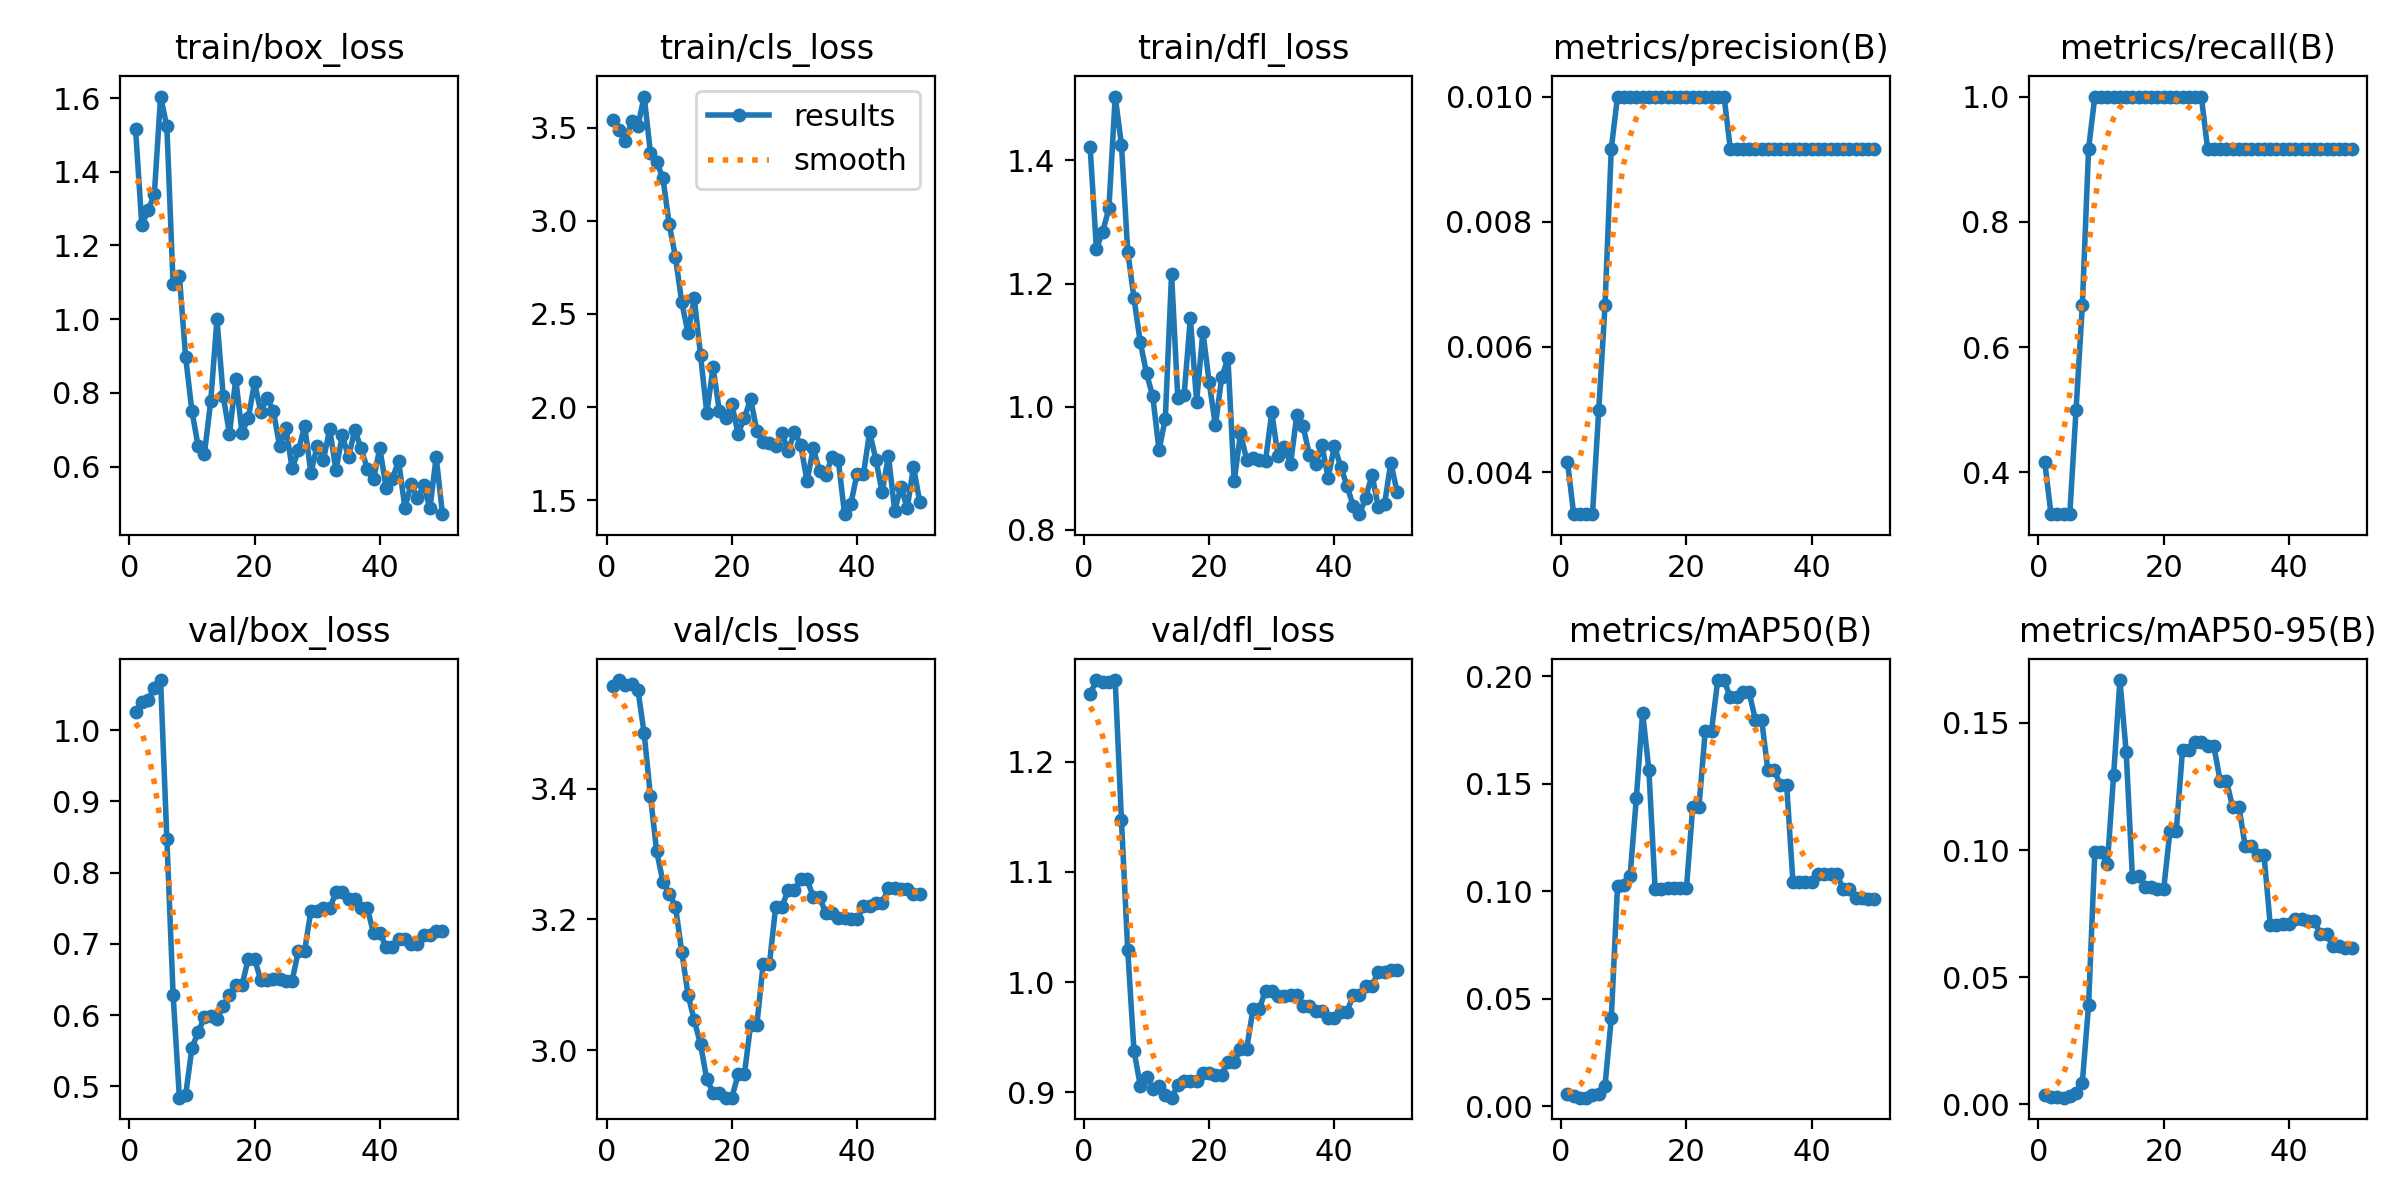

Values plotted in this chart, from the file beside it:
epoch, train/box_loss, train/cls_loss, train/dfl_loss, metrics/precision(B), metrics/recall(B), metrics/mAP50(B), metrics/mAP50-95(B), val/box_loss, val/cls_loss, val/dfl_loss, lr/pg0, lr/pg1, lr/pg2
1, 1.517, 3.543, 1.421, 0.00417, 0.4167, 0.00583, 0.00365, 1.026, 3.557, 1.262, 0, 0, 0
2, 1.255, 3.489, 1.257, 0.00333, 0.3333, 0.00474, 0.00309, 1.04, 3.566, 1.274, 1.9604e-05, 1.9604e-05, 1.9604e-05
3, 1.296, 3.429, 1.284, 0.00333, 0.3333, 0.004, 0.00273, 1.042, 3.558, 1.272, 3.8416e-05, 3.8416e-05, 3.8416e-05
4, 1.339, 3.534, 1.323, 0.00333, 0.3333, 0.00397, 0.00263, 1.06, 3.561, 1.272, 5.6436e-05, 5.6436e-05, 5.6436e-05
5, 1.604, 3.509, 1.504, 0.00333, 0.3333, 0.00503, 0.00338, 1.07, 3.552, 1.274, 7.3664e-05, 7.3664e-05, 7.3664e-05
6, 1.523, 3.667, 1.425, 0.005, 0.5, 0.00568, 0.00463, 0.8474, 3.485, 1.147, 9.01e-05, 9.01e-05, 9.01e-05
7, 1.094, 3.366, 1.252, 0.00667, 0.6667, 0.0095, 0.00853, 0.6284, 3.389, 1.029, 0.0001057, 0.0001057, 0.0001057
8, 1.117, 3.315, 1.176, 0.00917, 0.9167, 0.04101, 0.03909, 0.4842, 3.304, 0.9379, 0.0001206, 0.0001206, 0.0001206
9, 0.897, 3.229, 1.105, 0.01, 1, 0.1025, 0.09937, 0.4881, 3.257, 0.9061, 0.0001347, 0.0001347, 0.0001347
10, 0.7507, 2.981, 1.054, 0.01, 1, 0.103, 0.09933, 0.5537, 3.24, 0.9141, 0.0001479, 0.0001479, 0.0001479
11, 0.6548, 2.805, 1.017, 0.01, 1, 0.1069, 0.09467, 0.5767, 3.22, 0.9032, 0.0001604, 0.0001604, 0.0001604
12, 0.6351, 2.563, 0.9292, 0.01, 1, 0.1433, 0.1295, 0.5968, 3.151, 0.9053, 0.0001721, 0.0001721, 0.0001721
13, 0.7768, 2.398, 0.9808, 0.01, 1, 0.183, 0.1669, 0.5993, 3.085, 0.8971, 0.000183, 0.000183, 0.000183
14, 0.9998, 2.584, 1.216, 0.01, 1, 0.1564, 0.1387, 0.595, 3.045, 0.8951, 0.0001931, 0.0001931, 0.0001931
15, 0.7912, 2.278, 1.013, 0.01, 1, 0.1011, 0.08927, 0.6129, 3.009, 0.9068, 0.0002024, 0.0002024, 0.0002024
16, 0.6886, 1.967, 1.019, 0.01, 1, 0.1012, 0.08967, 0.6284, 2.955, 0.9101, 0.0002109, 0.0002109, 0.0002109
17, 0.8377, 2.215, 1.143, 0.01, 1, 0.1012, 0.0854, 0.6424, 2.935, 0.9107, 0.0002186, 0.0002186, 0.0002186
18, 0.6923, 1.979, 1.008, 0.01, 1, 0.1012, 0.0854, 0.6424, 2.935, 0.9107, 0.0002256, 0.0002256, 0.0002256
19, 0.7311, 1.943, 1.122, 0.01, 1, 0.1012, 0.08488, 0.6791, 2.927, 0.9171, 0.0002317, 0.0002317, 0.0002317
20, 0.8286, 2.014, 1.04, 0.01, 1, 0.1012, 0.08488, 0.6791, 2.927, 0.9171, 0.000237, 0.000237, 0.000237
21, 0.7476, 1.857, 0.9697, 0.01, 1, 0.1391, 0.1076, 0.649, 2.963, 0.9161, 0.0002416, 0.0002416, 0.0002416
22, 0.7874, 1.941, 1.048, 0.01, 1, 0.1391, 0.1076, 0.649, 2.963, 0.9161, 0.0002454, 0.0002454, 0.0002454
23, 0.7503, 2.044, 1.079, 0.01, 1, 0.1746, 0.1394, 0.6505, 3.039, 0.9272, 0.0002483, 0.0002483, 0.0002483
24, 0.6558, 1.871, 0.8789, 0.01, 1, 0.1746, 0.1394, 0.6505, 3.039, 0.9272, 0.0002505, 0.0002505, 0.0002505
25, 0.7054, 1.813, 0.9567, 0.01, 1, 0.1981, 0.1426, 0.6485, 3.132, 0.9397, 0.0002519, 0.0002519, 0.0002519
26, 0.5952, 1.805, 0.9138, 0.01, 1, 0.1981, 0.1426, 0.6485, 3.132, 0.9397, 0.0002525, 0.0002525, 0.0002525
27, 0.6441, 1.789, 0.9174, 0.00917, 0.9167, 0.19, 0.1408, 0.6905, 3.219, 0.9755, 0.0002523, 0.0002523, 0.0002523
28, 0.7097, 1.858, 0.9142, 0.00917, 0.9167, 0.19, 0.1408, 0.6905, 3.219, 0.9755, 0.0002513, 0.0002513, 0.0002513
29, 0.5834, 1.764, 0.9123, 0.00917, 0.9167, 0.1926, 0.1273, 0.7469, 3.245, 0.9922, 0.0002495, 0.0002495, 0.0002495
30, 0.6562, 1.867, 0.9908, 0.00917, 0.9167, 0.1926, 0.1273, 0.7469, 3.245, 0.9922, 0.000247, 0.000247, 0.000247
31, 0.6186, 1.798, 0.9193, 0.00917, 0.9167, 0.1797, 0.1169, 0.75, 3.261, 0.9878, 0.0002436, 0.0002436, 0.0002436
32, 0.7018, 1.602, 0.9346, 0.00917, 0.9167, 0.1797, 0.1169, 0.75, 3.261, 0.9878, 0.0002394, 0.0002394, 0.0002394
33, 0.5894, 1.778, 0.907, 0.00917, 0.9167, 0.1563, 0.1017, 0.7724, 3.234, 0.9884, 0.0002345, 0.0002345, 0.0002345
34, 0.6858, 1.657, 0.9872, 0.00917, 0.9167, 0.1563, 0.1017, 0.7724, 3.234, 0.9884, 0.0002288, 0.0002288, 0.0002288
35, 0.6252, 1.634, 0.9684, 0.00917, 0.9167, 0.1494, 0.09824, 0.7625, 3.209, 0.9778, 0.0002222, 0.0002222, 0.0002222
36, 0.6992, 1.734, 0.9221, 0.00917, 0.9167, 0.1494, 0.09824, 0.7625, 3.209, 0.9778, 0.0002149, 0.0002149, 0.0002149
37, 0.6499, 1.713, 0.9076, 0.00917, 0.9167, 0.1043, 0.07059, 0.7504, 3.202, 0.9737, 0.0002068, 0.0002068, 0.0002068
38, 0.5945, 1.425, 0.9371, 0.00917, 0.9167, 0.1043, 0.07059, 0.7504, 3.202, 0.9737, 0.0001979, 0.0001979, 0.0001979
39, 0.5665, 1.481, 0.8845, 0.00917, 0.9167, 0.1043, 0.07074, 0.7149, 3.2, 0.9678, 0.0001882, 0.0001882, 0.0001882
40, 0.6503, 1.643, 0.9364, 0.00917, 0.9167, 0.1043, 0.07074, 0.7149, 3.2, 0.9678, 0.0001777, 0.0001777, 0.0001777
41, 0.5429, 1.638, 0.9028, 0.00917, 0.9167, 0.108, 0.07271, 0.6964, 3.22, 0.9731, 0.0001664, 0.0001664, 0.0001664
42, 0.5669, 1.867, 0.8719, 0.00917, 0.9167, 0.108, 0.07271, 0.6964, 3.22, 0.9731, 0.0001543, 0.0001543, 0.0001543
43, 0.6158, 1.716, 0.839, 0.00917, 0.9167, 0.1081, 0.07212, 0.7067, 3.225, 0.9879, 0.0001415, 0.0001415, 0.0001415
44, 0.4886, 1.542, 0.8256, 0.00917, 0.9167, 0.1081, 0.07212, 0.7067, 3.225, 0.9879, 0.0001278, 0.0001278, 0.0001278
45, 0.5517, 1.738, 0.8523, 0.00917, 0.9167, 0.1009, 0.06717, 0.6998, 3.248, 0.9962, 0.0001133, 0.0001133, 0.0001133
46, 0.5149, 1.444, 0.8896, 0.00917, 0.9167, 0.1009, 0.06717, 0.6998, 3.248, 0.9962, 9.81e-05, 9.81e-05, 9.81e-05
47, 0.5492, 1.573, 0.8378, 0.00917, 0.9167, 0.09673, 0.06223, 0.7131, 3.247, 1.009, 8.2064e-05, 8.2064e-05, 8.2064e-05
48, 0.4863, 1.457, 0.8415, 0.00917, 0.9167, 0.09673, 0.06223, 0.7131, 3.247, 1.009, 6.5236e-05, 6.5236e-05, 6.5236e-05
49, 0.6261, 1.679, 0.9093, 0.00917, 0.9167, 0.09655, 0.0614, 0.7182, 3.239, 1.011, 4.7616e-05, 4.7616e-05, 4.7616e-05
50, 0.4708, 1.49, 0.8621, 0.00917, 0.9167, 0.09655, 0.0614, 0.7182, 3.239, 1.011, 2.9204e-05, 2.9204e-05, 2.9204e-05
